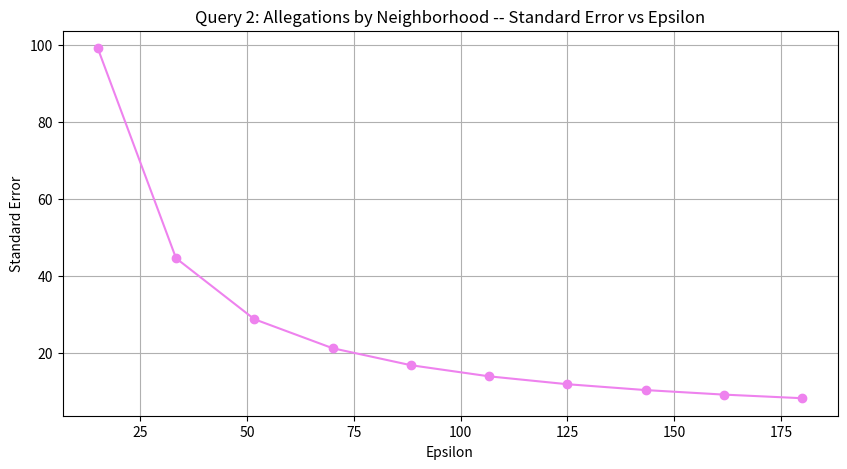

This chart was generated by the following Python code:
# Exact count of total number of allegations raised in different neighborhoods - 4139
# Exact or original count of total number of allegations raised for different category or type of allegations - 10553
import numpy as np
import matplotlib.pyplot as plt

def evaluate_accuracy(sensitivity, epsilon):
    """
    Evaluates the accuracy of the noisy count.

    Parameters:
        sensitivity (int): The sensitivity of the query.
        epsilon (float): The privacy budget.
    """
    # Calculate variance
    variance = (2 * (sensitivity ** 2)) / (epsilon ** 2)
    # Calculate standard error (standard deviation)
    standard_error = np.sqrt(variance)
    print(f"Calculated standard error: {standard_error:.2f}")
    return(standard_error)

def plot_standard_errors(epsilons, errors):
    """
    Plots the epsilon values against their corresponding standard errors.

    Parameters:
        epsilons (list of float): The epsilon values.
        errors (list of float): The corresponding standard errors.
    """
    plt.figure(figsize=(10, 5))
    plt.plot(epsilons, errors, marker='o', linestyle='-', color='violet',)
    plt.title('Query 2: Allegations by Neighborhood -- Standard Error vs Epsilon')
    plt.xlabel('Epsilon')
    plt.ylabel('Standard Error')
    plt.grid(True)
    plt.show()

if __name__ == "__main__":
    # Example usage
    # true_count = 4139
    sensitivity = 1051 #808 #365001 #59 #1051 #2406
    start = 15#100 #500 #10 #15 #50
    end = 180#500 #1500 #50 #180 #350         2000/5 -> 400
     # Generating 10 points from 92 to 1486
    epsilon_values = np.linspace(start, end, 10, dtype=float).tolist()
    standard_errors = []

    for epsilon in epsilon_values:
            print(f"Using epsilon = {epsilon}")
            error = evaluate_accuracy(sensitivity, epsilon)
            standard_errors.append(error)
            print("\n")
    # print(evaluate_accuracy(59, 10))
    # print(evaluate_accuracy(59, 50))
    # print(evaluate_accuracy(59, 39))
    
    # Plot the results
    plot_standard_errors(epsilon_values, standard_errors)
    print(epsilon_values)
